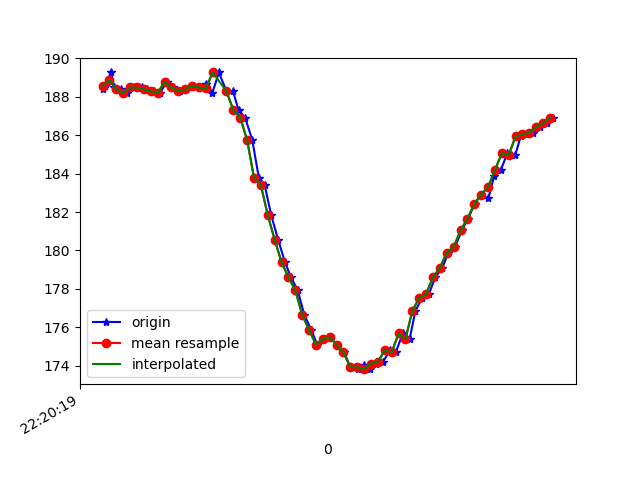

Values plotted in this chart, from the file beside it:
1617747619601, 443256267121872, 188.3789, -236.13281, -63.867188
1617747619608, 443256286319772, 188.6, -235.7, -63.09
1617747619610, 443256307257387, 188.7, -235.5, -62.79
1617747619625, 443256324685051, 189.3, -236, -62.89
1617747619634, 443256343821909, 188.5, -235.7, -62.3
1617747619654, 443256362928245, 188.4, -236.5, -63.09
1617747619672, 443256382461880, 188.2, -235.7, -62.79
1617747619690, 443256400988311, 188.5, -235.9, -62.79
1617747619714, 443256420338818, 188.5, -235.6, -62.11
1617747619730, 443256439231505, 188.4, -235.6, -62.7
1617747619749, 443256458307320, 188.3, -235.9, -63.09
1617747619767, 443256477413656, 188.2, -235.4, -62.79
1617747619786, 443256496367386, 188.8, -235.9, -63.09
1617747619805, 443256515412679, 188.5, -235.8, -63.18
1617747619825, 443256534488494, 188.3, -235.5, -63.38
1617747619843, 443256553442224, 188.4, -236.5, -62.79
1617747619862, 443256572487517, 188.6, -237.1, -63.57
1617747619882, 443256591593854, 188.5, -238.1, -64.45
1617747619902, 443256610639147, 188.7, -238.4, -65.14
1617747619919, 443256629745484, 188.2, -237.8, -64.84
1617747619938, 443256648760256, 189.3, -236.4, -63.77
1617747619960, 443256667836071, 188.3, -234.9, -62.7
1617747619979, 443256686789800, 188.3, -233.1, -60.45
1617747619995, 443256705774051, 187.3, -231.7, -58.89
1617747620014, 443256724758302, 186.9, -230.3, -56.54
1617747620035, 443256743895160, 185.7, -227.7, -53.61
1617747620054, 443256762879411, 183.8, -225.9, -50.88
1617747620071, 443256781955226, 183.4, -223.8, -46.88
1617747620090, 443256801061562, 181.8, -221.7, -40.72
1617747620110, 443256820106856, 180.6, -219.3, -33.89
1617747620130, 443256839152149, 179.4, -218.2, -27.93
1617747620147, 443256858197443, 178.6, -218.4, -24.9
1617747620167, 443256877242737, 177.9, -218.6, -23.34
1617747620186, 443256896318552, 176.7, -219.3, -20.31
1617747620206, 443256915333324, 175.9, -219.7, -16.5
1617747620224, 443256934500703, 175.1, -220.6, -13.09
1617747620242, 443256953515475, 175.4, -221.3, -12.21
1617747620262, 443256972530247, 175.5, -222, -10.94
1617747620280, 443256991483977, 175.1, -221.5, -10.84
1617747620302, 443257010559792, 174.7, -221.9, -10.55
1617747620320, 443257029788213, 173.9, -221.8, -10.94
1617747620341, 443257048772464, 173.8, -222, -12.3
1617747620359, 443257067878801, 174, -221.3, -13.28
1617747620376, 443257086893573, 173.8, -222, -14.45
1617747620395, 443257105938867, 174.1, -221.2, -15.33
1617747620415, 443257124984160, 174.2, -221.5, -17.29
1617747620435, 443257144029454, 174.8, -221, -17.97
1617747620452, 443257163044226, 174.7, -220.5, -19.73
1617747620472, 443257182058998, 175.7, -220.7, -22.17
1617747620492, 443257201073771, 175.4, -220.9, -25.2
1617747620509, 443257220119064, 176.9, -221.3, -29.59
1617747620528, 443257239194879, 177.5, -221.4, -32.91
1617747620548, 443257258362258, 177.7, -222.2, -35.64
1617747620567, 443257277407552, 178.6, -222.6, -37.6
1617747620587, 443257296330760, 179.1, -223.2, -41.5
1617747620605, 443257315376054, 179.9, -224.8, -44.73
1617747620624, 443257334451869, 180.2, -226.6, -47.85
1617747620644, 443257353466641, 181.1, -228.8, -51.56
1617747620662, 443257372511935, 181.6, -230.6, -54.79
1617747620681, 443257391740356, 182.4, -233, -57.32
1617747620700, 443257410633043, 182.9, -235.5, -59.57
... 11 more rows
